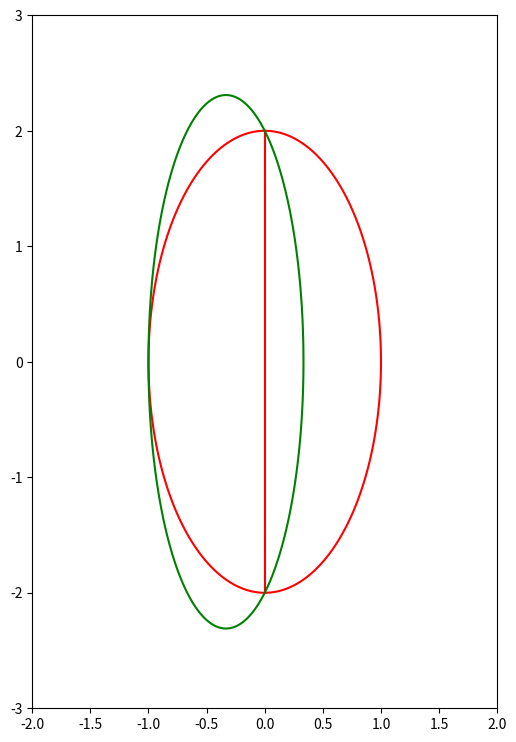
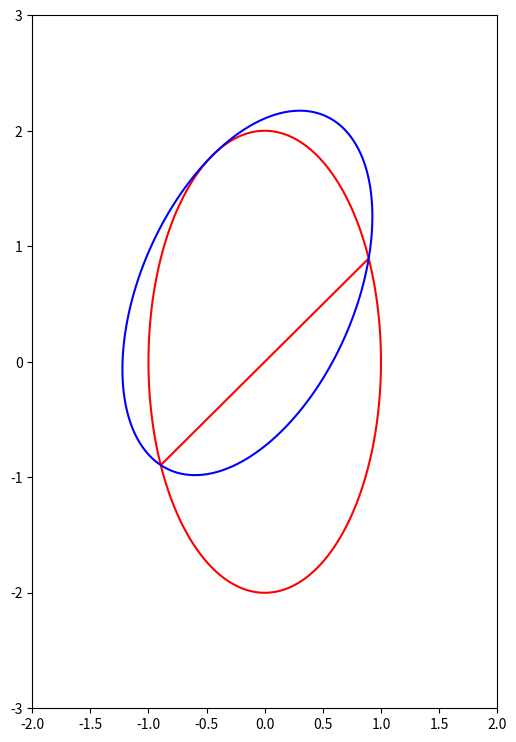

These charts were generated, in order, by the following Python code:
import numpy as np
import matplotlib.pyplot as plt


def ellipsoid_function(X, Y, P_inv, c):
    Z = np.empty((len(Y), len(X)))
    for i, x in enumerate(X):
        for j, y in enumerate(Y):
            xy = np.array([[x],
                           [y]]) - c
            Z[j, i] = (xy.T @ P_inv @ xy).item()
    return Z


def plot_ellipse(P, c, X, Y, color, w=None):
    P_inv = np.linalg.inv(P)
    Z = ellipsoid_function(X, Y, P_inv, c)
    plt.contour(X, Y, Z - 1, [0], colors=color)
    if w is not None:
        xx, yy = get_segment(w, X, Y, P_inv)
        plt.plot(xx, yy, color=color)


def get_segment(w, X, Y, P_inv):
    xx, yy = [], []
    if w[1] == 0:
        x = 0.
        for y in Y:
            xy = np.array([[x],
                           [y]])
            if (xy.T @ P_inv @ xy).item() <= 1:
                xx.append(x)
                yy.append(y)

    else:
        for x in X:
            y = - (w[0] * x / w[1]).item()
            xy = np.array([[x],
                           [y]])
            if (xy.T @ P_inv @ xy).item() <= 1:
                xx.append(x)
                yy.append(y)

    return xx, yy


def main():
    X = np.linspace(-2, 2, 400)
    Y = np.linspace(-3, 3, 600)

    # First figure
    P_0 = np.array([[1., 0],
                    [0, 4]])
    c0 = np.zeros((2, 1))

    P_1 = np.array([[4/9, 0],
                    [0, 16/3]])
    c1 = np.array([[-1/3],
                   [0]])
    w1 = np.array([[1.],
                   [0]])

    plt.figure(figsize=(6, 9))
    plot_ellipse(P_0, c0, X, Y, 'r', w1)
    plot_ellipse(P_1, c1, X, Y, 'g')

    plt.savefig("ellipsoids1.png", bbox_inches='tight')

    # Second figure
    P_2 = np.array([[13, 8],
                    [8., 28]]) * 4 / 45
    c2 = np.array([[-1],
                   [4]]) / (3 * np.sqrt(5))
    w2 = np.array([[0.5],
                   [-0.5]])

    plt.figure(figsize=(6, 9))
    plot_ellipse(P_0, c0, X, Y, 'r', w2)
    plot_ellipse(P_2, c2, X, Y, 'b')
    plt.savefig("ellipsoids2.png", bbox_inches='tight')


if __name__ == "__main__":
    main()
